The GitHub repository mikias-MY/MY_PLANT contains a labelled image folder "WheatLeafRust" with 2 categories: control, diseased. Examples follow, each with its label.

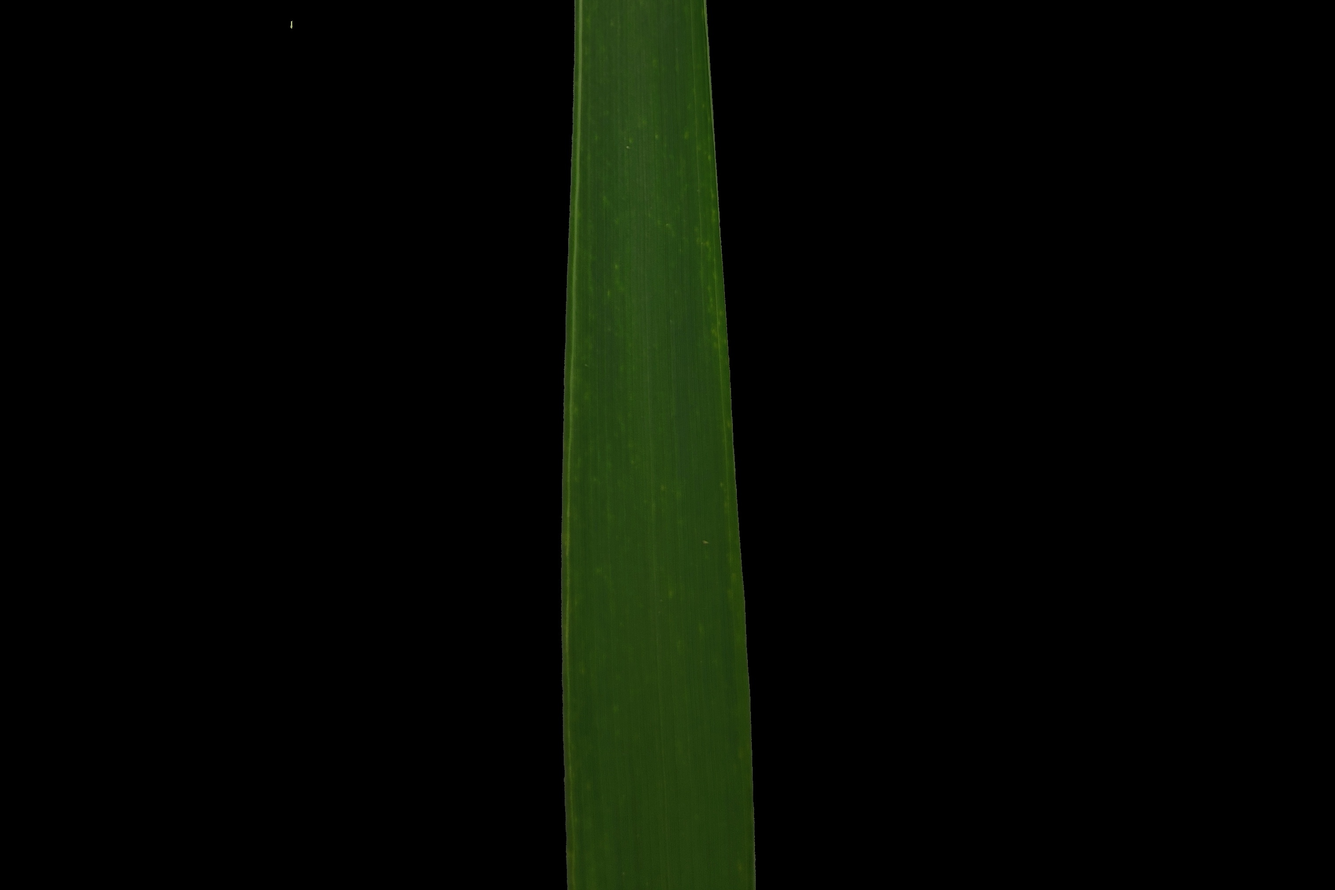
Label: control

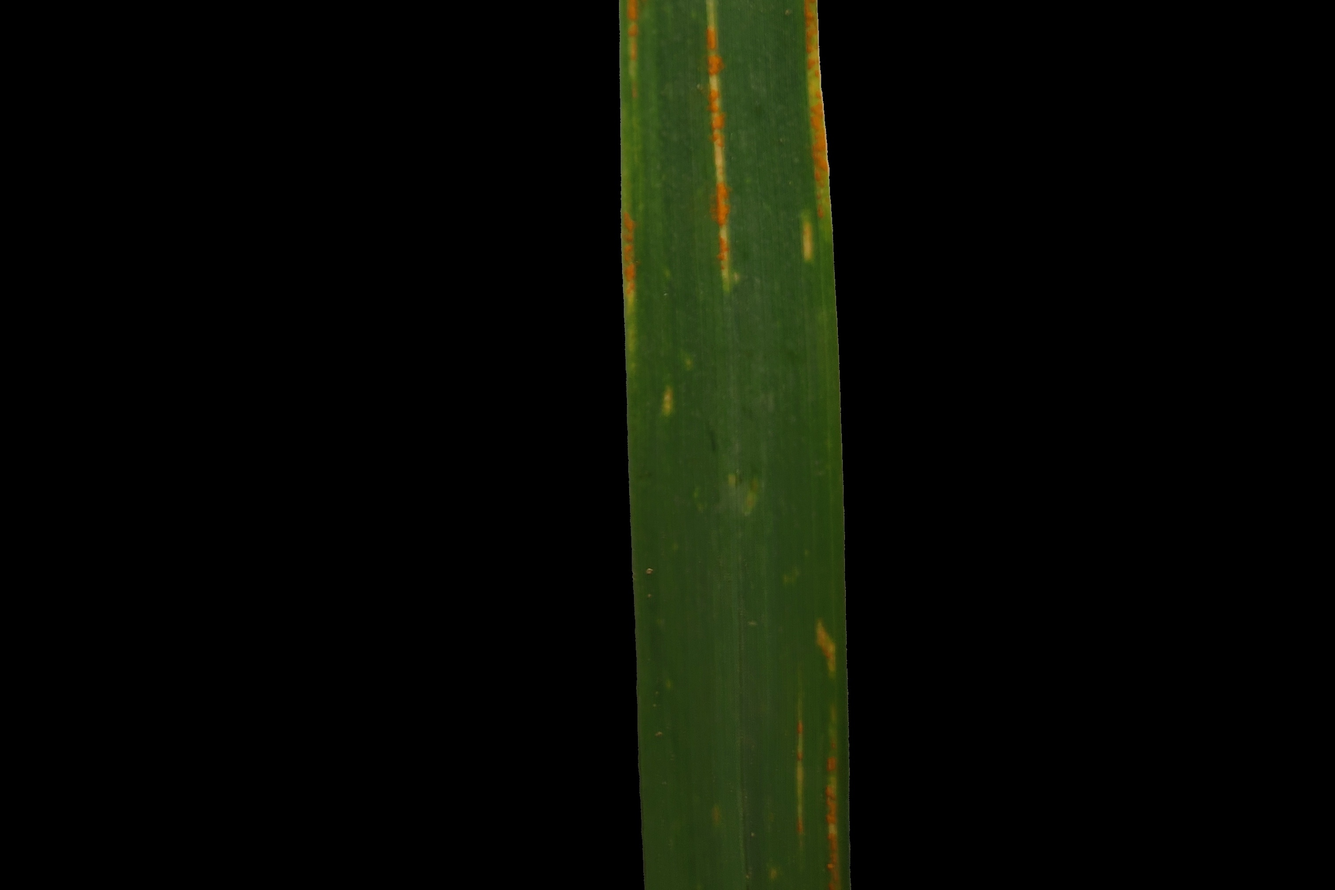
Label: diseased

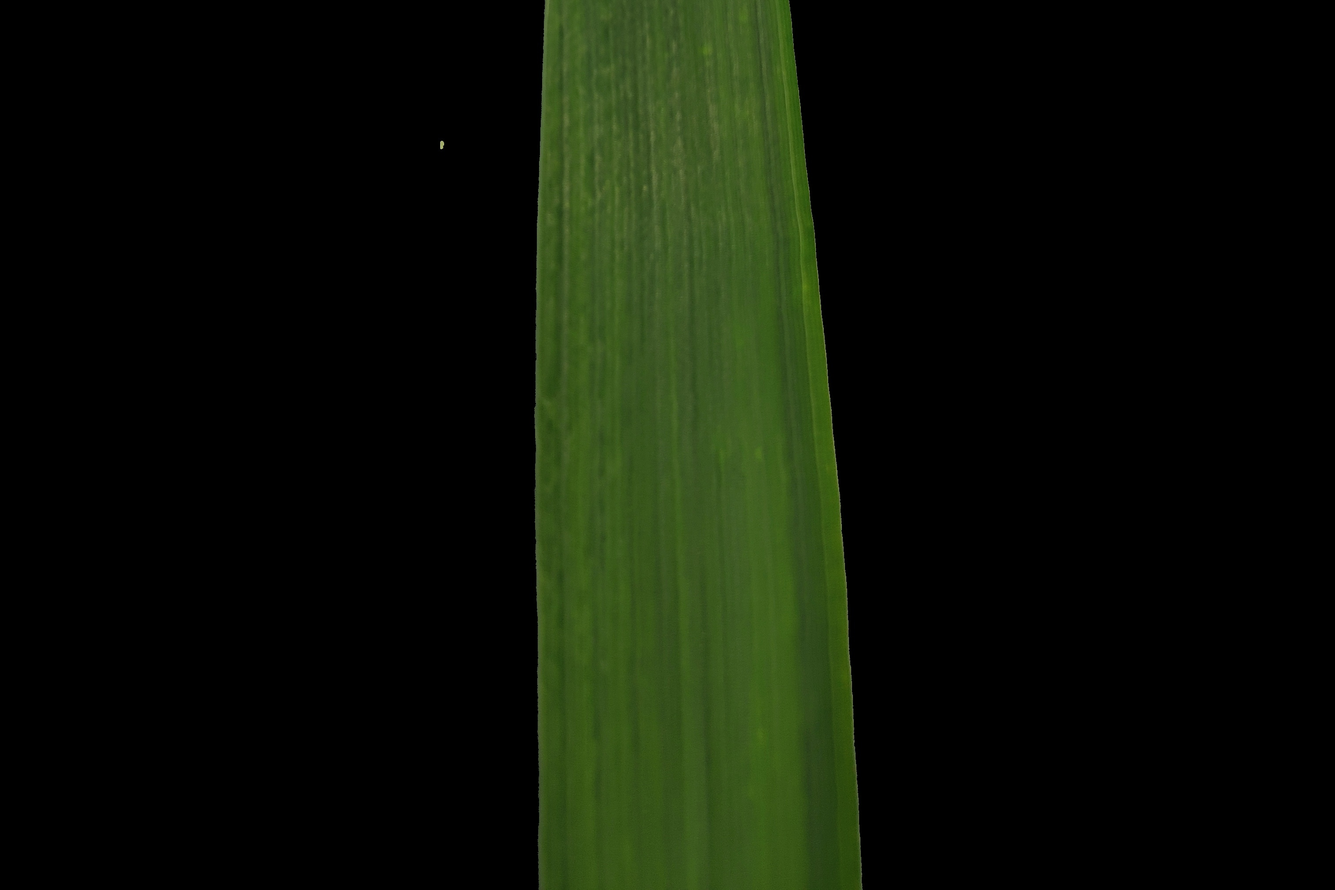
Label: control

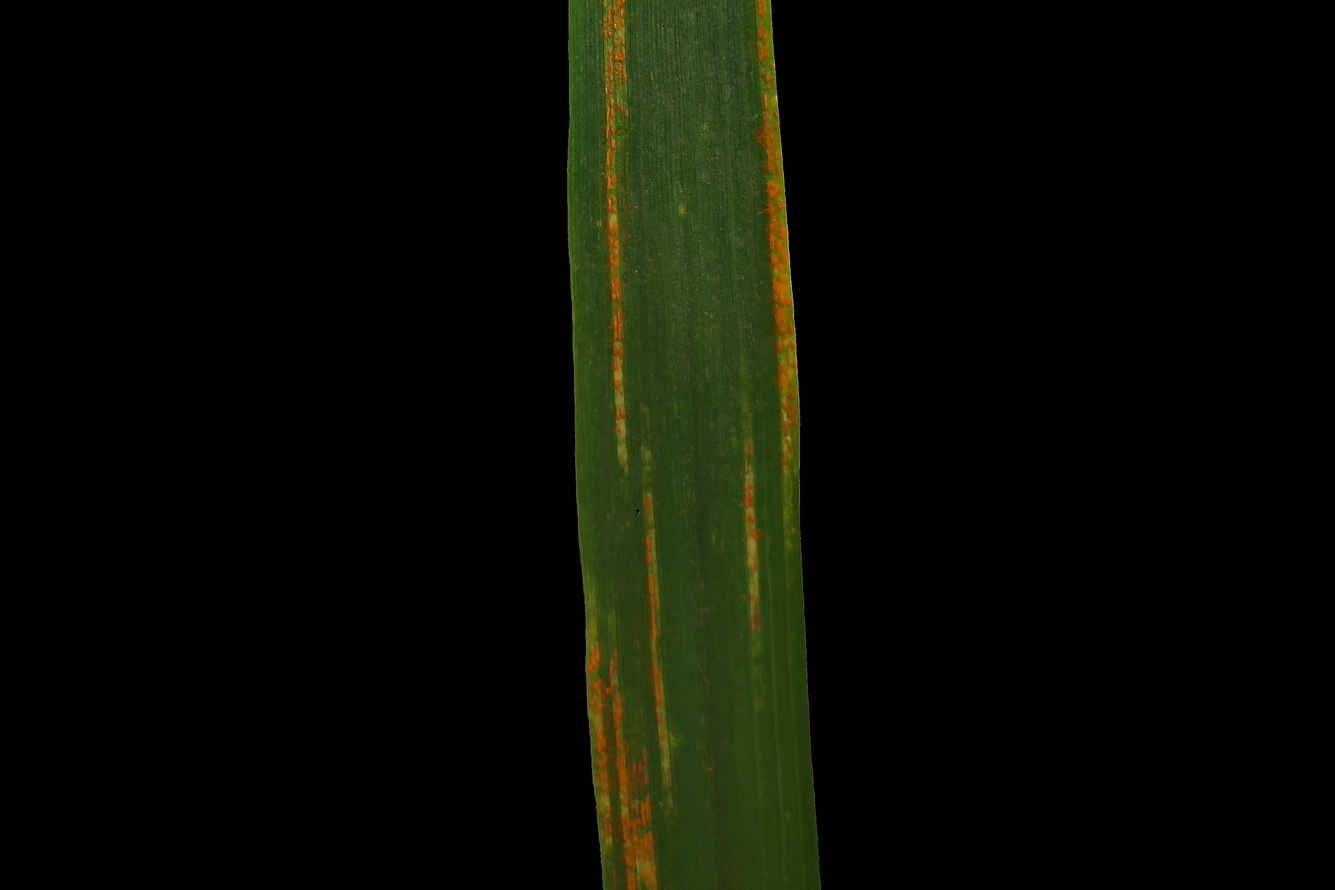
Label: diseased

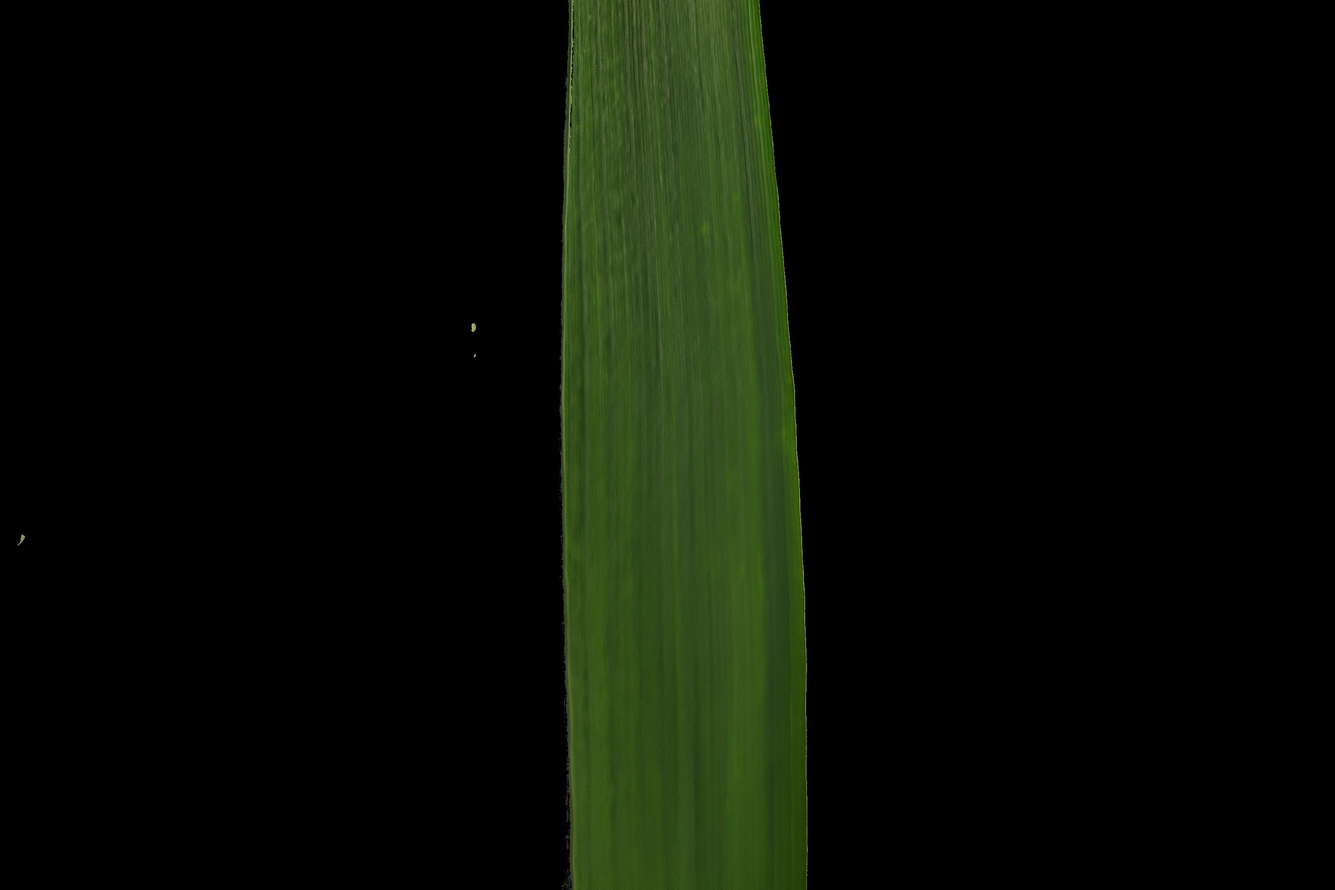
Label: control

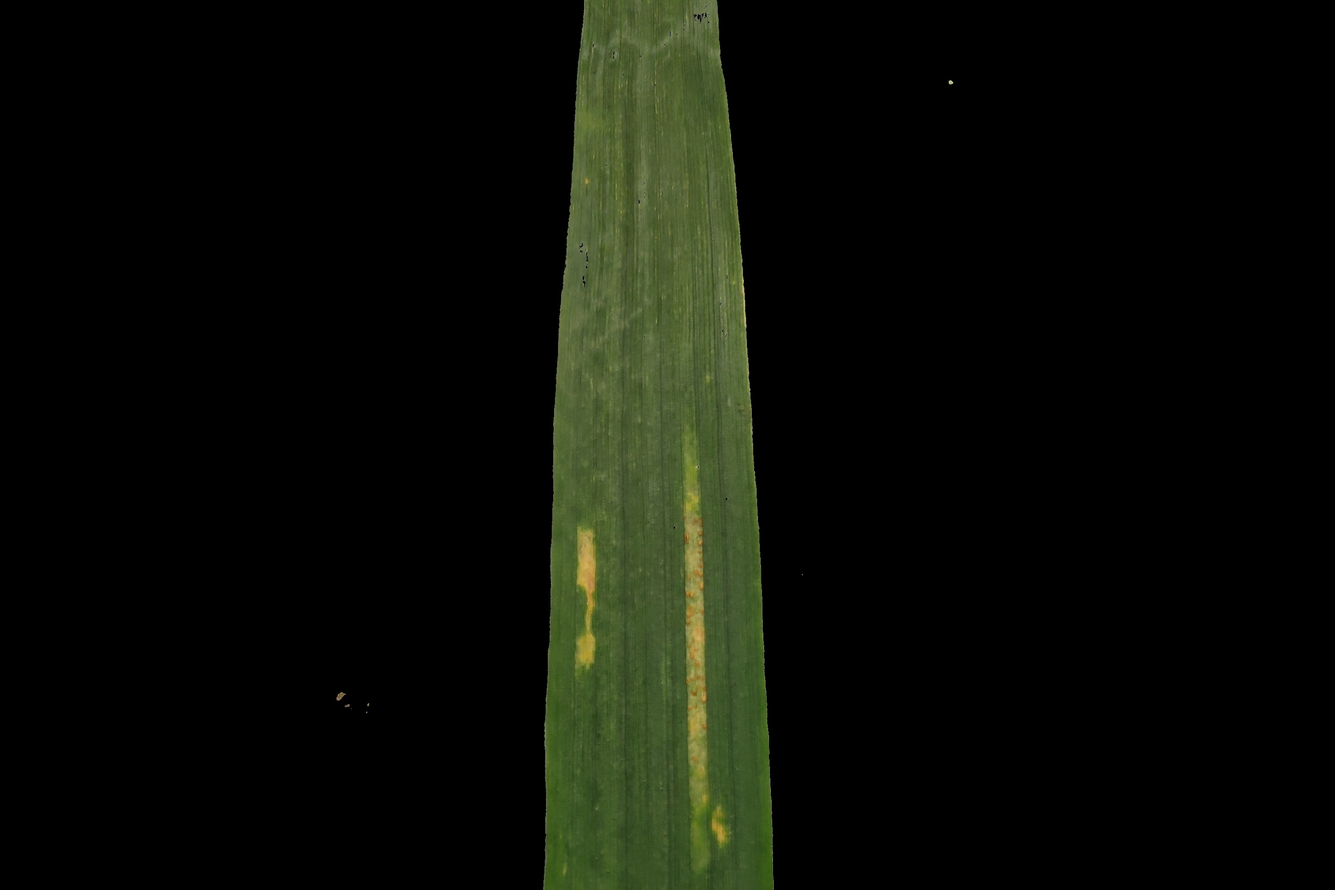
Label: diseased
